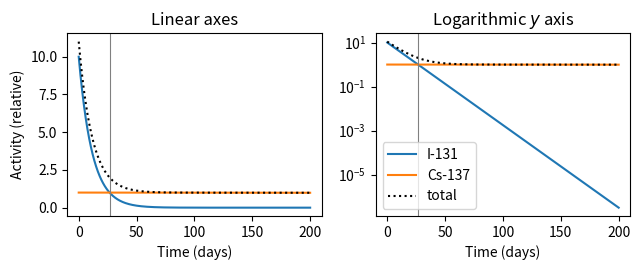

This figure's Python source:
# Problem 10.1  Decay of I-131 and Cs-137 on linear and log axes
import numpy as np
import matplotlib.pyplot as plt

T_I = 8.0252                   # half-life of I-131, days
T_Cs = 30.08 * 365.25          # half-life of Cs-137, days
A_I0, A_Cs0 = 10.0, 1.0        # initial activities, relative
lam_I, lam_Cs = np.log(2) / T_I, np.log(2) / T_Cs   # 1/day

t = np.linspace(0.0, 200.0, 401)                  # time, days
A_I = A_I0 * np.exp(-lam_I * t)
A_Cs = A_Cs0 * np.exp(-lam_Cs * t)
t_x = np.log(A_I0 / A_Cs0) / (lam_I - lam_Cs)     # crossover, days
print(f'Equal activities after {t_x:.1f} days')
print(f'I-131 down by 1000 after {np.log(1000) / lam_I:.1f} days')
print(f'Cs-137 left after 200 days: {A_Cs[-1] / A_Cs0:.4f}')

fig, (ax1, ax2) = plt.subplots(1, 2, figsize=(6.4, 2.8))
for ax in (ax1, ax2):
    ax.plot(t, A_I, label='I-131')
    ax.plot(t, A_Cs, label='Cs-137')
    ax.plot(t, A_I + A_Cs, 'k:', label='total')
    ax.axvline(t_x, color='gray', linewidth=0.8)
    ax.set_xlabel('Time (days)')
ax1.set(ylabel='Activity (relative)', title='Linear axes')
ax2.set(yscale='log', title='Logarithmic $y$ axis')
ax2.legend()
fig.tight_layout()
plt.show()
